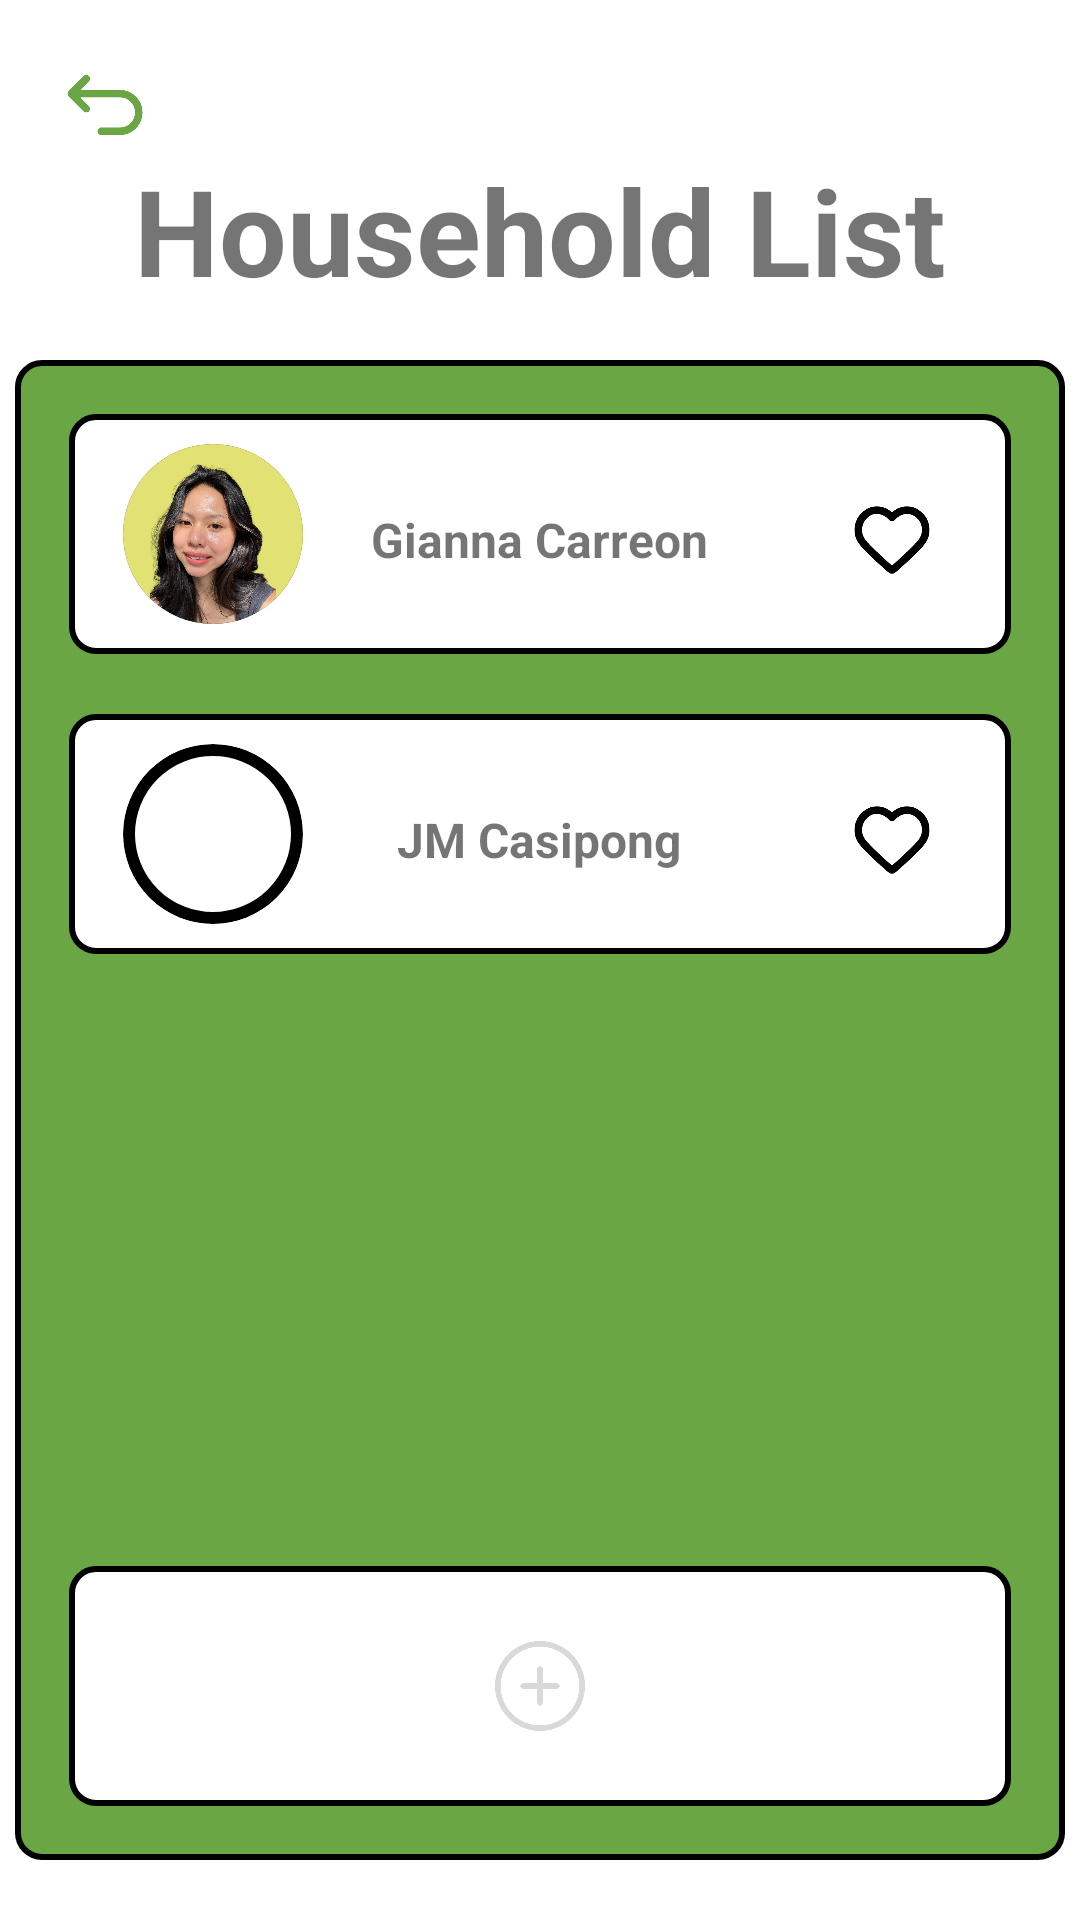

Reconstruct the res/layout file that produces this screen, plus the resources it refers to.
<!-- AndroidManifest.xml: application theme Theme.ExpirEase -->
<!-- res/layout/acttivity_household.xml -->
<?xml version="1.0" encoding="utf-8"?>
<RelativeLayout xmlns:android="http://schemas.android.com/apk/res/android"
    android:layout_width="match_parent"
    android:layout_height="match_parent">

    <ImageView
        android:id="@+id/back_button"
        android:layout_width="30dp"
        android:layout_height="30dp"
        android:src="@drawable/icon_rounded_back"
        android:layout_margin="20dp"/>

    <TextView
        android:id="@+id/title"
        android:layout_width="wrap_content"
        android:layout_height="wrap_content"
        android:text="Household List"
        android:textSize="40sp"
        android:textStyle="bold"
        android:textAlignment="center"
        android:layout_centerHorizontal="true"
        android:layout_marginTop="50dp"/>

    <RelativeLayout
        android:id="@+id/household_container"
        android:layout_centerHorizontal="true"
        android:layout_width="350dp"
        android:layout_height="500dp"
        android:layout_marginTop="120dp"
        android:orientation="vertical"
        android:background="@drawable/border2">

        <RelativeLayout
            android:id="@+id/user1"
            android:layout_width="325dp"
            android:layout_height="80dp"
            android:background="@drawable/border"
            android:layout_margin="10dp"
            android:layout_gravity="center"
            android:gravity="center_vertical"
            android:orientation="horizontal">

            <ImageView
                android:id="@+id/giannapic"
                android:layout_width="60dp"
                android:layout_height="60dp"
                android:src="@drawable/img_developer_giana"
                android:scaleType="centerCrop"
                android:clipToOutline="true"
                android:background="@drawable/bg_shape_circle_border"
                android:layout_marginStart="10dp"/>

            <TextView
                android:id="@+id/username"
                android:layout_width="125dp"
                android:layout_height="wrap_content"
                android:text="Gianna Carreon"
                android:textSize="16sp"
                android:textStyle="bold"
                android:textAlignment="center"
                android:layout_centerVertical="true"
                android:layout_centerHorizontal="true"/>

            <ImageView
                android:layout_width="30dp"
                android:layout_height="30dp"
                android:src="@drawable/icon_heart_hollow"
                android:layout_toRightOf="@id/username"
                android:layout_marginStart="40dp"
                android:layout_centerVertical="true"/>
        </RelativeLayout>

        <RelativeLayout
            android:id="@+id/user2"
            android:layout_width="325dp"
            android:layout_height="80dp"
            android:background="@drawable/border"
            android:layout_margin="10dp"
            android:layout_gravity="center"
            android:gravity="center_vertical"
            android:orientation="horizontal"
            android:layout_below="@id/user1">

            <ImageView
                android:id="@+id/jmpic"
                android:layout_width="60dp"
                android:layout_height="60dp"
                android:src="@drawable/img_developer_jm"
                android:scaleType="centerCrop"
                android:clipToOutline="true"
                android:background="@drawable/bg_shape_circle_border"
                android:layout_marginStart="10dp"/>

            <TextView
                android:id="@+id/username2"
                android:layout_width="125dp"
                android:layout_height="wrap_content"
                android:text="JM Casipong"
                android:textSize="16sp"
                android:textStyle="bold"
                android:textAlignment="center"
                android:layout_centerVertical="true"
                android:layout_centerHorizontal="true"/>

            <ImageView
                android:layout_width="30dp"
                android:layout_height="30dp"
                android:src="@drawable/icon_heart_hollow"
                android:layout_toRightOf="@id/username2"
                android:layout_marginStart="40dp"
                android:layout_centerVertical="true"/>
        </RelativeLayout>

        <RelativeLayout
            android:id="@+id/insert"
            android:layout_width="325dp"
            android:layout_height="80dp"
            android:background="@drawable/border"
            android:layout_margin="10dp"
            android:gravity="center_vertical"
            android:orientation="horizontal"
            android:layout_alignParentBottom="true">

            <ImageView
                android:id="@+id/insertuser"
                android:layout_width="30dp"
                android:layout_height="30dp"
                android:src="@drawable/ic_category_plus"
                android:layout_centerHorizontal="true"/>


        </RelativeLayout>
    </RelativeLayout>
</RelativeLayout>
<!-- resources referenced by this layout -->
<resources>
  <!-- drawable bg_shape_circle_border (drawable) -->
  <?xml version="1.0" encoding="utf-8"?>
  <shape xmlns:android="http://schemas.android.com/apk/res/android"
      android:shape="oval">
  
      <solid android:color="@android:color/transparent"/> 
      <stroke android:width="4dp" android:color="#000000"/> 
  </shape>
  <!-- drawable border (drawable) -->
  <?xml version="1.0" encoding="utf-8"?>
  <shape xmlns:android="http://schemas.android.com/apk/res/android">
      <solid android:color="#FFFFFF"/>
      <stroke android:width="2dp" android:color="#000000"/>
      <corners android:radius="8dp"/>
      <padding android:left="8dp" android:top="8dp" android:right="8dp" android:bottom="8dp"/>
  </shape>
  <!-- drawable border2 (drawable) -->
  <?xml version="1.0" encoding="utf-8"?>
  <shape xmlns:android="http://schemas.android.com/apk/res/android">
      <solid android:color="@color/primaryColor"/>
      <stroke android:width="2dp" android:color="#000000"/>
      <corners android:radius="8dp"/>
      <padding android:left="8dp" android:top="8dp" android:right="8dp" android:bottom="8dp"/>
  </shape>
  <!-- drawable ic_category_plus: png bitmap (drawable, 6480 bytes) -->
  <!-- drawable icon_heart_hollow: png bitmap (drawable, 11413 bytes) -->
  <!-- drawable icon_rounded_back: png bitmap (drawable, 9886 bytes) -->
  <!-- drawable img_developer_giana: png bitmap (drawable, 682830 bytes) -->
  <style name="Theme.ExpirEase" parent="Theme.MaterialComponents.Light.NoActionBar">
          <item name="android:windowBackground">@color/white</item>
          <item name="android:colorBackground">@color/white</item>
          <item name="materialButtonStyle">@style/CustomButton</item>
      </style>
  <color name="primaryColor">#6AA644</color>
  <color name="white">#FFFFFFFF</color>
  <style name="CustomButton" parent="Widget.MaterialComponents.Button">
          <item name="backgroundTint">@color/primaryColor</item>
          <item name="cornerRadius">12dp</item>
          <item name="android:textColor">@color/white</item>
          <item name="rippleColor">@color/custom_ripple_color</item>
          <item name="android:minHeight">50dp</item>
      </style>
  <color name="custom_ripple_color">#66FFFFFF</color>
</resources>
